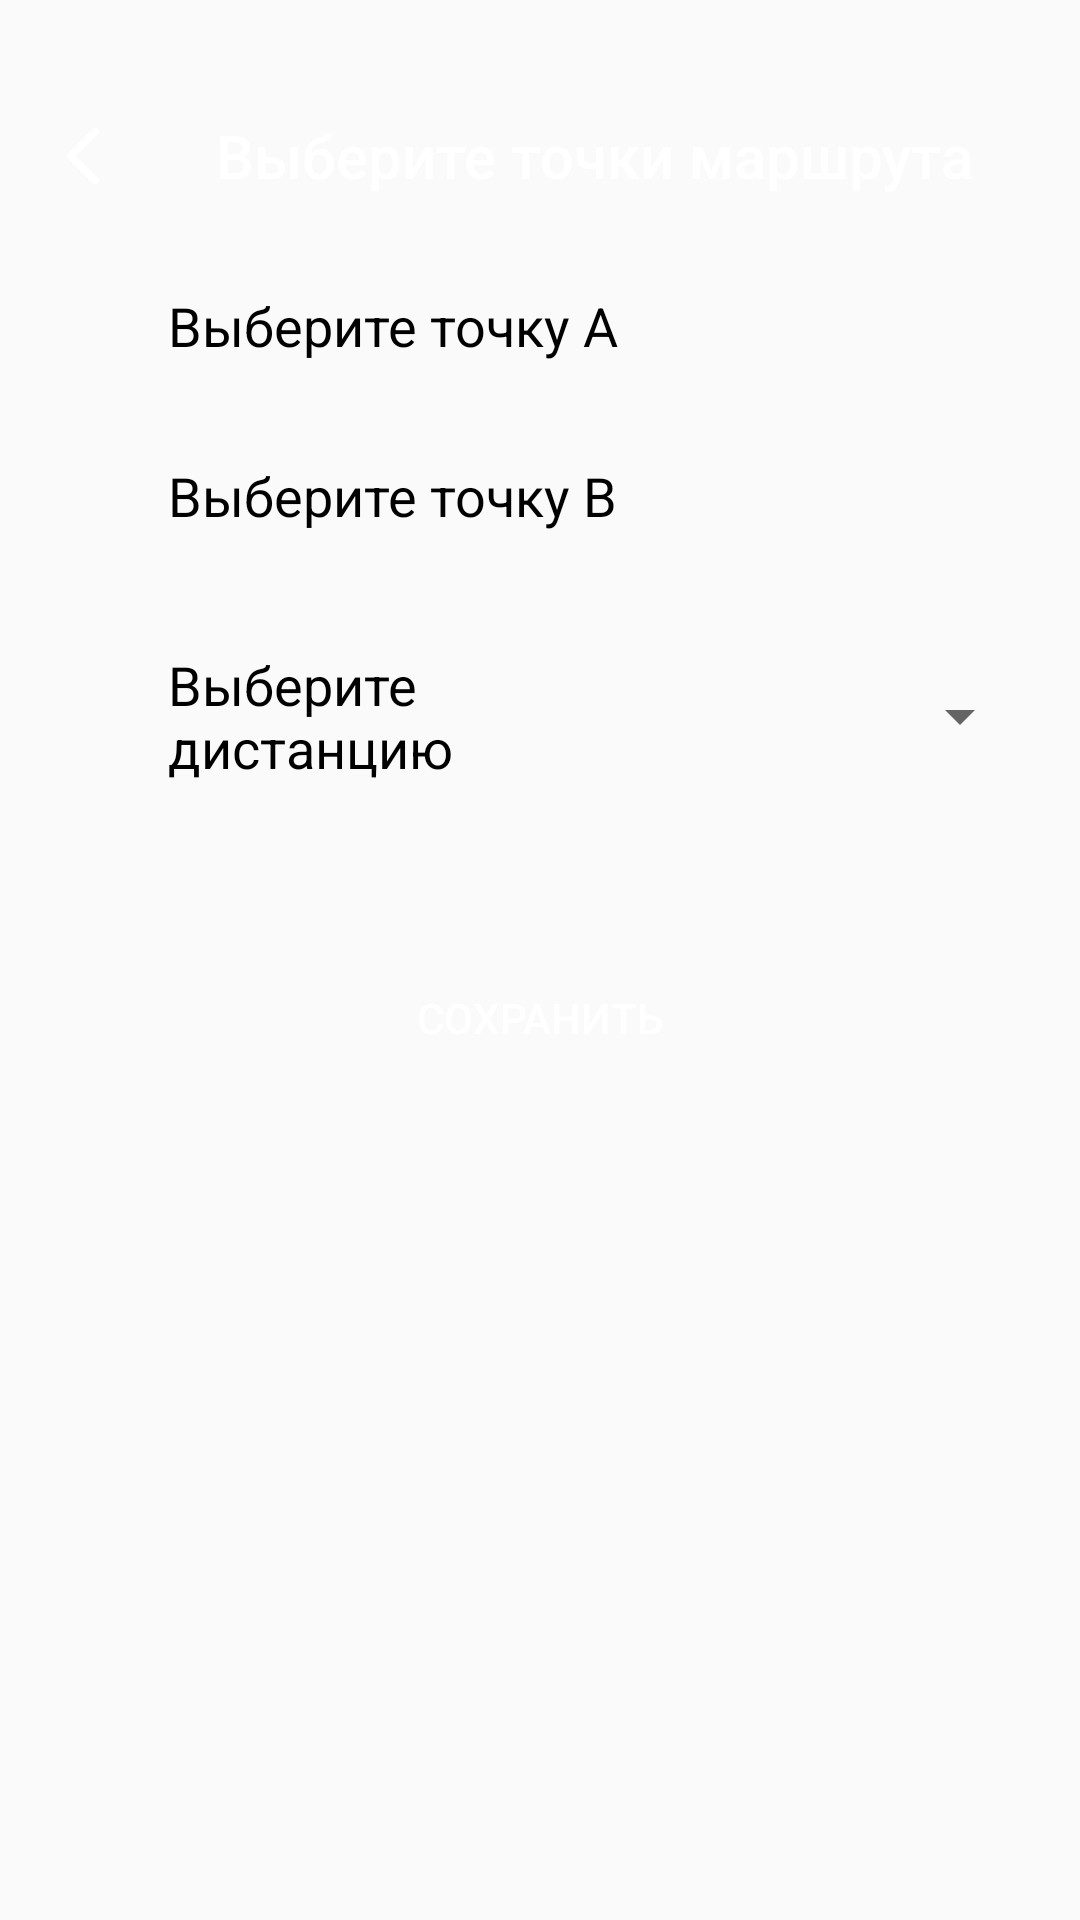

Reconstruct the res/layout file that produces this screen, plus the resources it refers to.
<!-- AndroidManifest.xml: application theme Theme.BusStopReminder -->
<!-- res/layout/activity_alarm_param.xml -->
<?xml version="1.0" encoding="utf-8"?>
<LinearLayout xmlns:android="http://schemas.android.com/apk/res/android"
    xmlns:app="http://schemas.android.com/apk/res-auto"
    android:layout_width="match_parent"
    android:layout_height="match_parent"
    android:orientation="vertical">

    <androidx.appcompat.widget.Toolbar
        android:id="@+id/toolbar"
        android:layout_width="match_parent"
        android:layout_height="wrap_content"
        android:background="@color/primaryColor"
        android:paddingTop="24dp"
        app:navigationIcon="@drawable/ic_arrow_back"
        app:title="Выберите точки маршрута"
        app:titleTextColor="@color/white" />

    <View
        android:layout_width="match_parent"
        android:layout_height="0.5dp"
        android:background="@color/gray" />

    <RelativeLayout
        android:id="@+id/chooseLocationA"
        android:layout_width="match_parent"
        android:layout_height="56dp">

        <androidx.appcompat.widget.AppCompatImageView
            android:id="@+id/dotA"
            android:layout_width="wrap_content"
            android:layout_height="wrap_content"
            android:layout_centerVertical="true"
            android:layout_marginHorizontal="16dp"
            app:srcCompat="@drawable/ic_location_dot" />

        <TextView
            android:id="@+id/locationAText"
            android:layout_width="wrap_content"
            android:layout_height="wrap_content"
            android:layout_centerVertical="true"
            android:layout_toEndOf="@id/dotA"
            android:text="Выберите точку А"
            android:textColor="@color/black"
            android:textSize="18sp" />
    </RelativeLayout>

    <View
        android:layout_width="match_parent"
        android:layout_height="0.5dp"
        android:background="@color/gray" />

    <RelativeLayout
        android:id="@+id/chooseLocationB"
        android:layout_width="match_parent"
        android:layout_height="56dp">

        <androidx.appcompat.widget.AppCompatImageView
            android:id="@+id/dotB"
            android:layout_width="wrap_content"
            android:layout_height="wrap_content"
            android:layout_centerVertical="true"
            android:layout_marginHorizontal="16dp"
            app:srcCompat="@drawable/ic_location_dot" />

        <TextView
            android:id="@+id/locationBText"
            android:layout_width="wrap_content"
            android:layout_height="wrap_content"
            android:layout_centerVertical="true"
            android:layout_toEndOf="@id/dotB"
            android:text="Выберите точку В"
            android:textColor="@color/black"
            android:textSize="18sp" />
    </RelativeLayout>

    <View
        android:layout_width="match_parent"
        android:layout_height="0.5dp"
        android:background="@color/gray" />

    <View
        android:layout_width="match_parent"
        android:layout_height="0.5dp"
        android:layout_marginTop="16dp"
        android:background="@color/gray" />

    <RelativeLayout
        android:id="@+id/chooseDistance"
        android:layout_width="match_parent"
        android:layout_height="56dp">

        <androidx.appcompat.widget.AppCompatImageView
            android:id="@+id/distance"
            android:layout_width="wrap_content"
            android:layout_height="wrap_content"
            android:layout_centerVertical="true"
            android:layout_marginHorizontal="16dp"
            app:srcCompat="@drawable/ic_location_dot" />

        <TextView
            android:layout_width="wrap_content"
            android:layout_height="wrap_content"
            android:layout_centerVertical="true"
            android:layout_marginEnd="8dp"
            android:layout_toStartOf="@id/distanceSpinner"
            android:layout_toEndOf="@id/distance"
            android:text="Выберите дистанцию"
            android:textColor="@color/black"
            android:textSize="18sp" />

        <Spinner
            android:id="@+id/distanceSpinner"
            android:layout_width="100dp"
            android:layout_height="wrap_content"
            android:layout_alignParentEnd="true"
            android:layout_centerVertical="true"
            android:layout_marginEnd="16dp"
            android:text="Выберите дистанцию"
            android:textColor="@color/black"
            android:textSize="18sp" />
    </RelativeLayout>

    <View
        android:layout_width="match_parent"
        android:layout_height="0.5dp"
        android:background="@color/gray" />

    <Button
        android:id="@+id/saveButton"
        android:layout_width="match_parent"
        android:layout_height="48dp"
        android:background="@color/primaryColor"
        android:text="Сохранить"
        android:textColor="@color/white"
        android:layout_marginHorizontal="16dp"
        android:layout_marginTop="48dp"/>
</LinearLayout>
<!-- resources referenced by this layout -->
<resources>
  <color name="black">#FF000000</color>
  <color name="white">#FFFFFFFF</color>
  <!-- drawable ic_arrow_back (drawable) -->
  <vector xmlns:android="http://schemas.android.com/apk/res/android"
      android:width="24dp"
      android:height="24dp"
      android:viewportWidth="24"
      android:viewportHeight="24">
      <path
          android:fillColor="@android:color/white"
          android:pathData="M16.62,2.99c-0.49,-0.49 -1.28,-0.49 -1.77,0L6.54,11.3c-0.39,0.39 -0.39,1.02 0,1.41l8.31,8.31c0.49,0.49 1.28,0.49 1.77,0s0.49,-1.28 0,-1.77L9.38,12l7.25,-7.25c0.48,-0.48 0.48,-1.28 -0.01,-1.76z" />
  </vector>
  <!-- drawable ic_location_dot (drawable) -->
  <vector xmlns:android="http://schemas.android.com/apk/res/android"
      android:width="24dp"
      android:height="24dp"
      android:viewportWidth="24"
      android:viewportHeight="24">
      <path
          android:fillColor="@color/primaryColor"
          android:pathData="M12,7c-2.76,0 -5,2.24 -5,5s2.24,5 5,5 5,-2.24 5,-5 -2.24,-5 -5,-5zM12,2C6.48,2 2,6.48 2,12s4.48,10 10,10 10,-4.48 10,-10S17.52,2 12,2zM12,20c-4.42,0 -8,-3.58 -8,-8s3.58,-8 8,-8 8,3.58 8,8 -3.58,8 -8,8z" />
  </vector>
  <style name="Theme.BusStopReminder" parent="Theme.AppCompat.DayNight.NoActionBar">
          
          <item name="colorPrimary">@color/purple_500</item>
          <item name="colorPrimaryVariant">@color/purple_700</item>
          <item name="colorOnPrimary">@color/white</item>
          
          <item name="colorSecondary">@color/teal_200</item>
          <item name="colorSecondaryVariant">@color/teal_700</item>
          <item name="colorOnSecondary">@color/black</item>
          
          <item name="android:statusBarColor" tools:targetApi="l">?attr/colorPrimaryVariant</item>
          
      </style>
  <color name="purple_500">#FF6200EE</color>
  <color name="purple_700">#FF3700B3</color>
  <color name="teal_200">#FF03DAC5</color>
  <color name="teal_700">#FF018786</color>
</resources>
